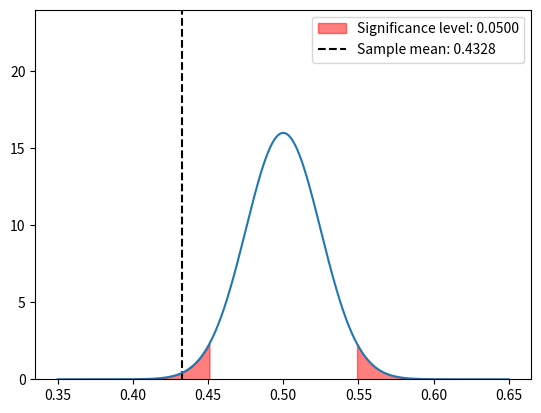

Source code (Python):
# we are computing and plotting the area between two z-scores.

from math import sqrt
import numpy as np
import scipy.stats as st
import matplotlib.pyplot as plt


mean = 0.5
std = sqrt((mean * (1 - mean)) / 402)

# test statistic
test_stat = (0.4328 - mean) / std
print(f"Test statistic: {test_stat:.4f}")

print(mean, std)

alpha = 0.05

# z1 = (98 - mean) / std
# z2 = (102 - mean) / std

# print(z1, z2)

# print(f"Z1: {z1}")
# print(f"Z2: {z2}")

# print(st.norm.cdf(z2) - st.norm.cdf(z1))

# print(f"Area 1: {st.norm.cdf(z1)}")
# print(f"Area 2: {st.norm.cdf(z2)}")

# plot normal curve
x = np.linspace(0.35, 0.65, 1000)
y = 1 / (std * np.sqrt(2 * np.pi)) * np.exp(-((x - mean) ** 2) / (2 * std**2))

# y limit to 1.5 * maximum y
plt.ylim(0, 1.5 * np.max(y))

# shade area under curve from z1 to z2
# plt.fill_between(x, 0, y, where=(x <= mean + z2 * std) & (x >= mean + z1 * std), color="red", alpha=0.5)

# get z score given area under curve
z = st.norm.ppf(alpha / 2)
print(z)
print(mean - z * std)

# shade area under curve before -z and after z
plt.fill_between(x, 0, y, where=(x <= mean + z * std), color="red", alpha=0.5)
plt.fill_between(x, 0, y, where=(x >= mean - z * std), color="red", alpha=0.5, label=f"Significance level: {alpha:.4f}")

# plot vertical dotted line for sample mean
plt.axvline(x=mean + test_stat * std, linestyle="--", color="black", label=f"Sample mean: {mean + test_stat * std:.4f}")

plt.legend()

plt.plot(x, y)
plt.show()
